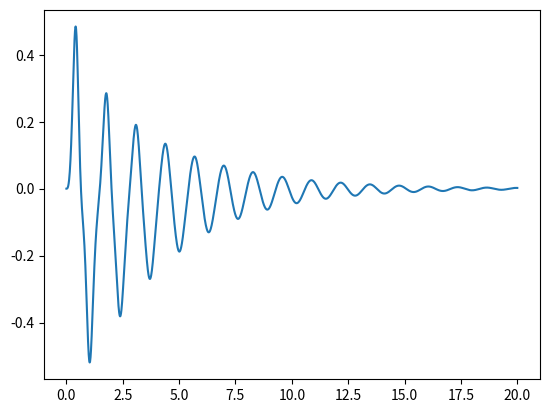

This figure's Python source:
import numpy as np
from scipy import integrate
import matplotlib.pyplot as plt
import matplotlib.animation as animation
import math

#Define constants that go into simulation
massCart = 5.0; #[kg]
massPendulum = 1.0; #[kg]
Length = 0.5; # [m]
g = 9.82; #[m/s^2]
Force = 0; #[N]
Torque = 0;
Bcart = 2; #[N / m/s]
BPendulum = 0.1; #[Nm / rad/s]

Args =  (massCart, Length, g, massPendulum, Bcart, Force, Torque);

Ts = 0.01; #[s]
SimulationTime = 20.0; #[s]

InitialAngle = math.pi/2; #[rad]
InitialAngleRate = 0.0; #[rad/s]
InitialPosition = 0.0; #[m]
InitialVelocity = 0.0; #[m]
InitialValues = (InitialAngle, InitialAngleRate, InitialPosition, InitialVelocity);
#print(InitialValues[3])

#Create Time vector
Time = np.linspace(0, SimulationTime, int(SimulationTime/Ts));
#print(Time)

def PendulumOnCartSim(InitialValues, t, massCart, Length, g, massPendulum, Bcart, Force, Torque):

	Theta1Dot = InitialValues[1];
	x1Dot = InitialValues[3];

	Force_eq = Force-Bcart*InitialValues[3]; #total force acting on system
	Torque_eq = Torque-BPendulum*InitialValues[1]; #total torque acting on system


	Theta2Dot = ( Torque_eq/(massPendulum*Length)*(massPendulum+massCart) - Force_eq*math.cos(InitialValues[0]) + g*math.sin(InitialValues[0])*(massCart+massPendulum) \
		-massPendulum*Length*math.sin(InitialValues[0])*math.cos(InitialValues[0])*InitialValues[1]**2)/( Length*(massCart+massPendulum*math.sin(InitialValues[0])) );
	x2Dot = ( -massPendulum*math.sin(InitialValues[0])*(g*math.cos(InitialValues[0]) -Length*InitialValues[1]**2) -  \
		Torque_eq/Length*math.cos(InitialValues[0])+Force_eq  ) / ( massCart+massPendulum*math.sin(InitialValues[0]) );

	#Theta2Dot = ( (massCart+massPendulum) * g * math.sin(InitialValues[0]) - massPendulum*Length*math.sin(InitialValues[0]) * math.cos(InitialValues[0]) * InitialValues[1]**2 \
	#	-(Force-Bcart*InitialValues[3])*math.cos(InitialValues[0]) ) / (Length * (massCart+massPendulum*(math.sin(InitialValues[0]))**2));
	#x2Dot = ((Force-Bcart*InitialValues[3]) + massPendulum*math.sin(InitialValues[0]) * (Length*InitialValues[1]-g * math.cos(InitialValues[0])))/(massCart+massPendulum*(math.sin(InitialValues[0]))**2)


	return Theta1Dot, Theta2Dot, x1Dot, x2Dot

SimValues = integrate.odeint(PendulumOnCartSim, InitialValues, Time, args=Args)

#plot figures
plt.plot(Time,SimValues[:,3])
plt.show()